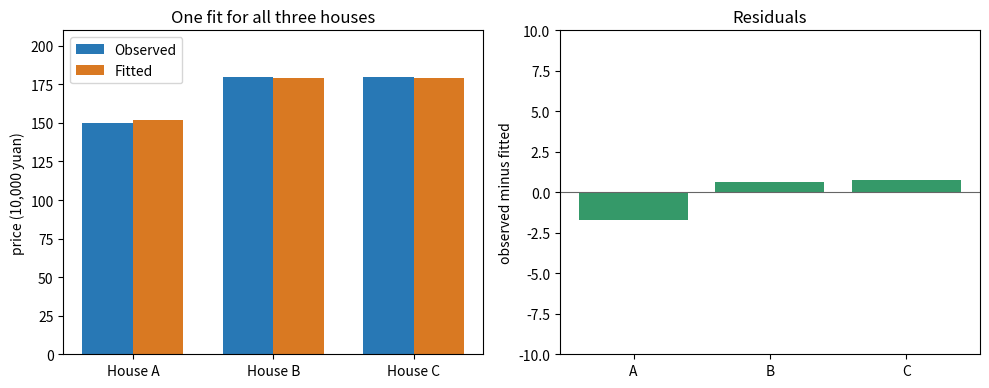
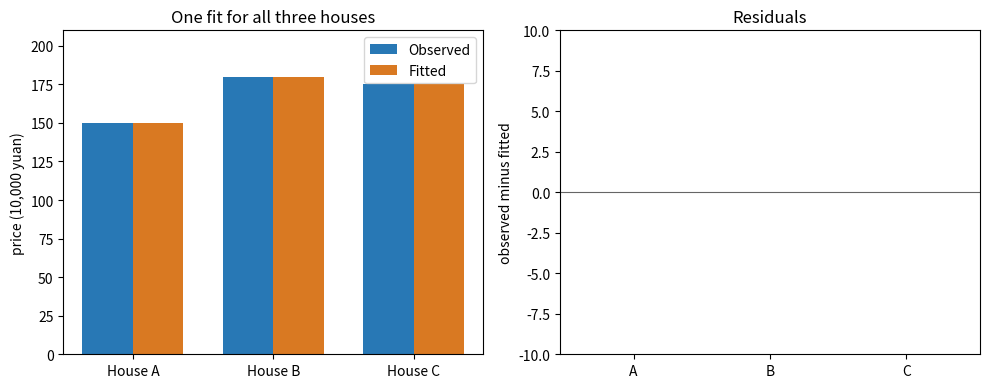

Write Python code to recreate these figures, in order.
import numpy as np
import matplotlib.pyplot as plt


a = np.array([1.,2.,3.])
b = np.array([1.,2.,2.])
c = (a @ b)/(a @ a)
residual = b-c*a
print('系数:',c,'预测:',c*a,'残差:',residual)
assert np.allclose(c,11/14)
assert np.allclose(a @ residual,0)


A = np.array([[80.,1.],[100.,2.],[90.,.5]])
old_coefficients = np.array([2.,-10.])

def fit_houses(third_price=180.):
    prices = np.array([150.,180.,third_price])
    coefficients, _, rank, _ = np.linalg.lstsq(A,prices,rcond=None)
    predictions = A @ coefficients
    residual = prices-predictions
    print('面积、距离系数:',coefficients,'秩:',rank)
    print('预测:',predictions,'残差:',residual)
    print('A^T r:',A.T @ residual)
    assert np.allclose(A.T @ residual,0,atol=1e-8)
    assert np.linalg.norm(residual) <= np.linalg.norm(prices-A @ old_coefficients)+1e-10
    positions = np.arange(3)
    fig,axes = plt.subplots(1,2,figsize=(10,4),dpi=150)
    axes[0].bar(positions-.18,prices,width=.36,color='#2878b5',label='Observed')
    axes[0].bar(positions+.18,predictions,width=.36,color='#d97922',label='Fitted')
    axes[0].set(xticks=positions,xticklabels=['House A','House B','House C'],
                ylabel='price (10,000 yuan)',title='One fit for all three houses',ylim=(0,210))
    axes[0].legend()
    axes[1].bar(positions,residual,color='#359969')
    axes[1].axhline(0,color='0.4',lw=.8)
    axes[1].set(xticks=positions,xticklabels=['A','B','C'],
                ylabel='observed minus fitted',title='Residuals',ylim=(-10,10))
    fig.tight_layout()
    plt.show()
    return coefficients

fit_houses()


fit_houses(third_price=175.)
try:
    import ipywidgets as widgets
    from IPython.display import display
except ImportError:
    print('直接修改 fit_houses(third_price=...)。')
else:
    display(widgets.interactive(fit_houses,
        third_price=widgets.FloatSlider(value=180,min=165,max=185,step=1,
                                       continuous_update=False)))
